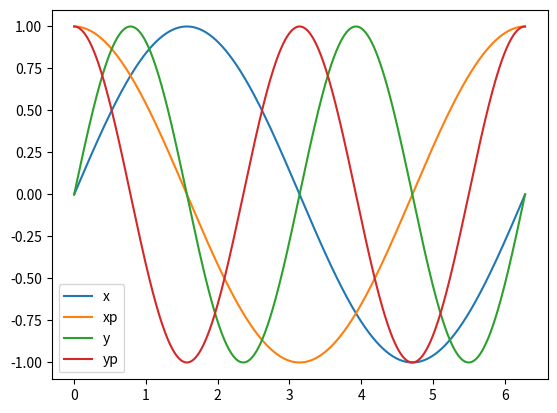

Python code for this plot:
import warnings
warnings.filterwarnings('ignore')
import pandas as pd
import numpy as np
import matplotlib.pyplot as pl
from math import pi,degrees,sin,cos

columns = ["x","xp","y","yp","z","zp","T",1,"S","1"]

n = 40000
p=[]
index=[]
for i in range(n+1):
	arg = 2*pi*i/n
	x=sin(arg)
	xp=cos(arg)
	y=sin(2*arg)
	yp=cos(2*arg)
	p.append([x,xp,y,yp,0.,0.,0.,1.,0.,1.])
	index.append(arg)

df=pd.DataFrame(p,columns=columns,index=index)
df.loc[:,["x","xp","y","yp"]].plot()
pl.show()


